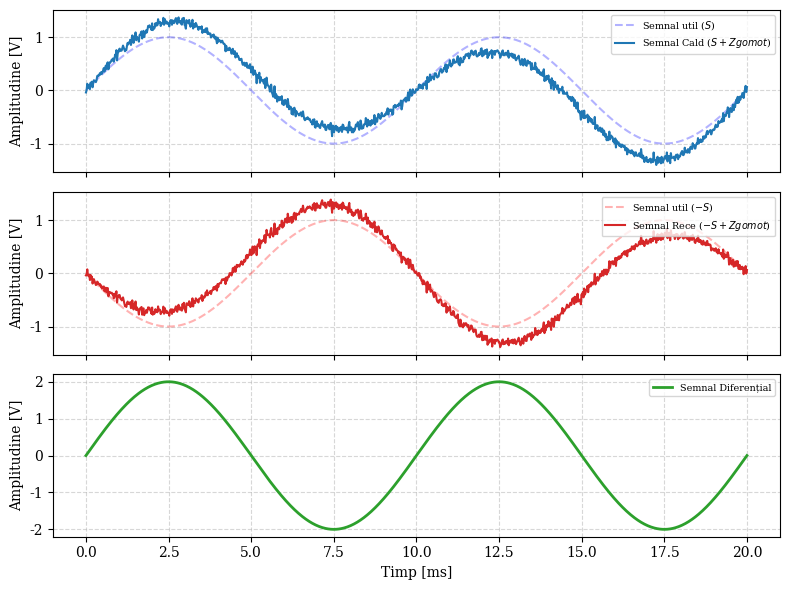

The matplotlib source for this figure: (Note: this script raises an exception after producing the figure.)
import numpy as np
import matplotlib.pyplot as plt

# Configurare stil
plt.rcParams.update({
    "font.family": "serif",
    "font.size": 10,
    "axes.grid": True,
    "grid.linestyle": "--",
    "grid.alpha": 0.5
})

# Generare date
t = np.linspace(0, 0.02, 1000)  # 20ms
f = 100  # 100Hz semnal util
f_noise = 50  # 50Hz zgomot de mod comun (brum)

s1 = 1.0 * np.sin(2 * np.pi * f * t)
s2 = -1.0 * np.sin(2 * np.pi * f * t)
# Zgomot compus din 50Hz si putin zgomot alb
noise = 0.4 * np.sin(2 * np.pi * f_noise * t) + 0.05 * np.random.normal(size=len(t))

hot = s1 + noise
cold = s2 + noise
diff = hot - cold

# Creare plot
fig, (ax1, ax2, ax3) = plt.subplots(3, 1, figsize=(8, 6), sharex=True)

# Plot 1: Semnal Cald
ax1.plot(t*1000, s1, color='blue', linestyle='--', alpha=0.3, label='Semnal util ($S$)')
ax1.plot(t*1000, hot, color='#1f77b4', label='Semnal Cald ($S + Zgomot$)')
ax1.set_ylabel('Amplitudine [V]')
ax1.legend(loc='upper right', fontsize='x-small')

# Plot 2: Semnal Rece
ax2.plot(t*1000, s2, color='red', linestyle='--', alpha=0.3, label='Semnal util ($-S$)')
ax2.plot(t*1000, cold, color='#d62728', label='Semnal Rece ($-S + Zgomot$)')
ax2.set_ylabel('Amplitudine [V]')
ax2.legend(loc='upper right', fontsize='x-small')

# Plot 3: Semnal Diferențial
ax3.plot(t*1000, diff, color='#2ca02c', linewidth=2, label='Semnal Diferențial')
ax3.set_xlabel('Timp [ms]')
ax3.set_ylabel('Amplitudine [V]')
ax3.legend(loc='upper right', fontsize='x-small')

plt.tight_layout()
plt.savefig('writeing/Template__ETTI_Licenta_RO/figuri/cmrr_signals.pdf', bbox_inches='tight')
print("Graficul a fost generat cu succes în figuri/cmrr_signals.pdf")
